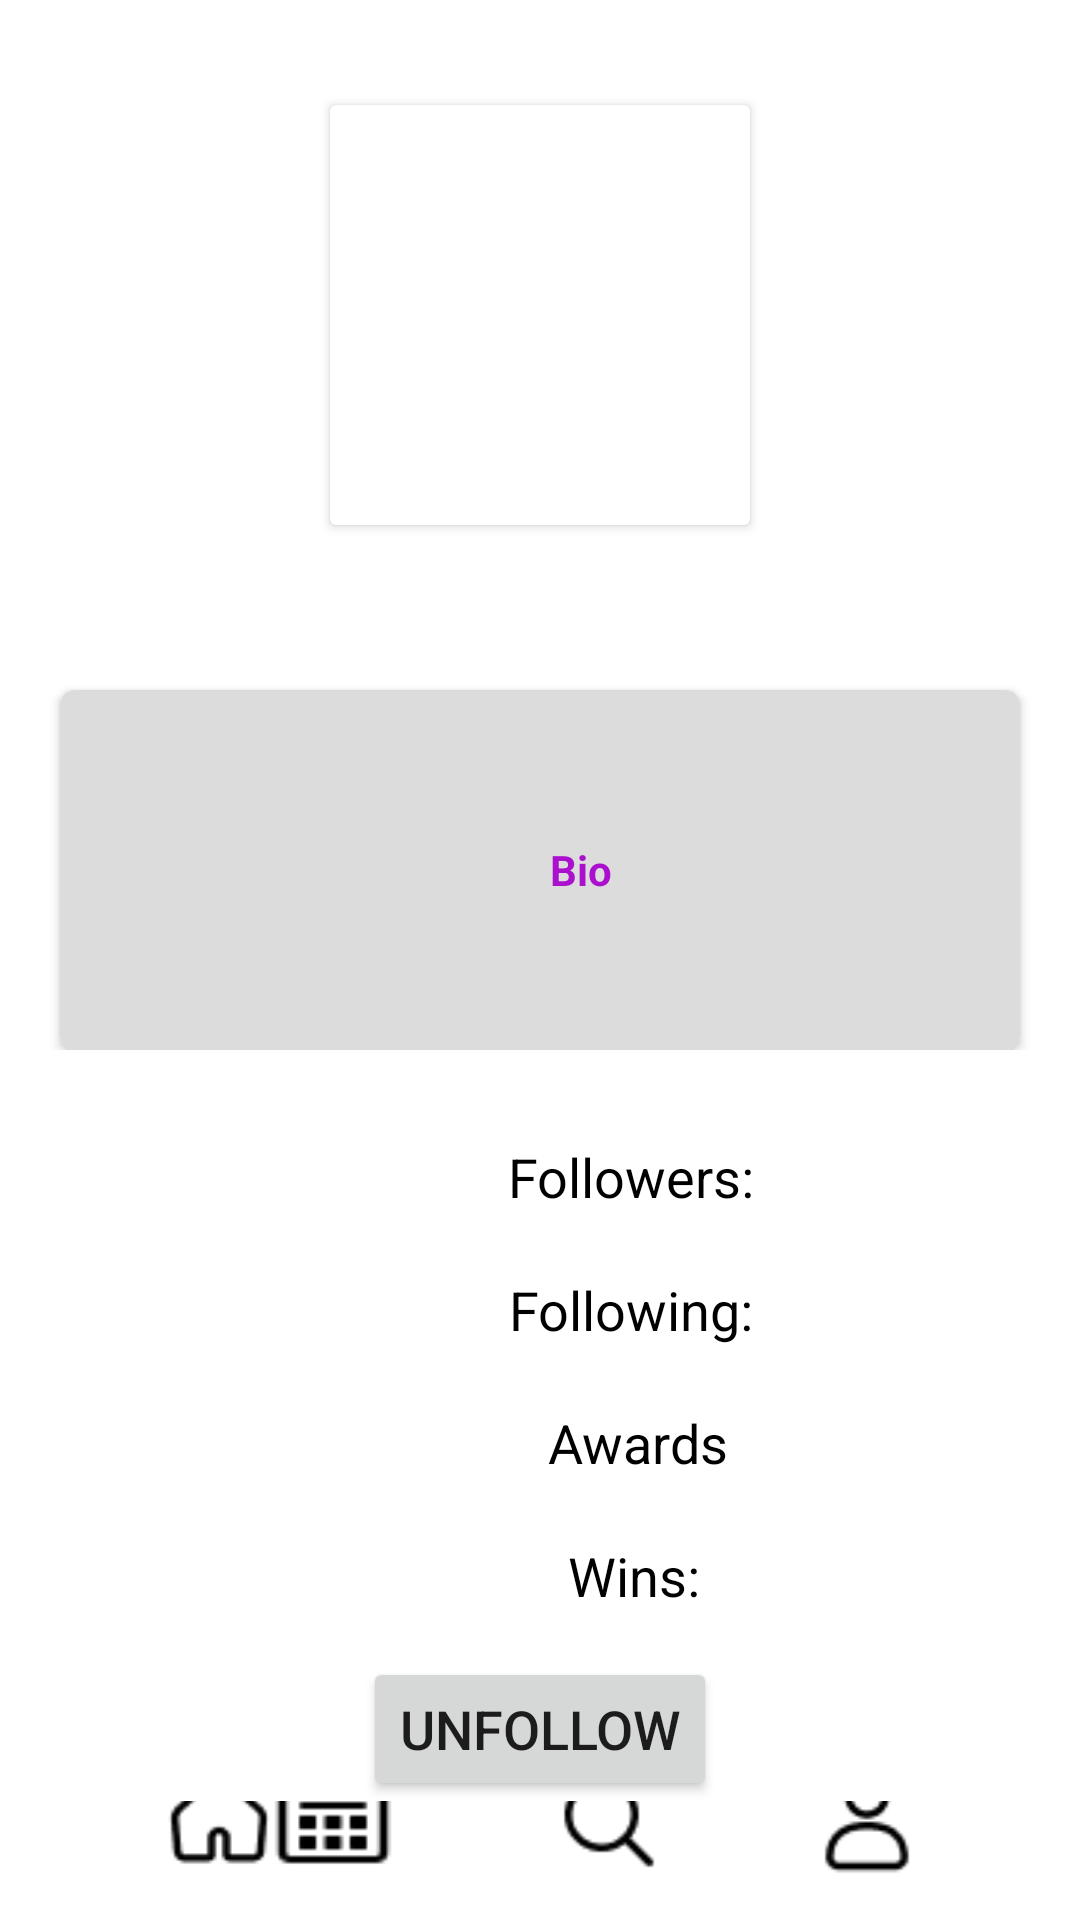

Reconstruct the res/layout file that produces this screen, plus the resources it refers to.
<!-- AndroidManifest.xml: application theme Theme.Trivia_Night -->
<!-- res/layout/activity_following_profile.xml -->
<?xml version="1.0" encoding="utf-8"?>
<LinearLayout xmlns:android="http://schemas.android.com/apk/res/android"
    xmlns:app="http://schemas.android.com/apk/res-auto"
    xmlns:tools="http://schemas.android.com/tools"
    android:id="@+id/changeProfileImage"
    android:layout_width="match_parent"
    android:layout_height="match_parent"
    android:background="@drawable/bg_purp"
    android:orientation="vertical"
    tools:context=".MainActivity">

    <RelativeLayout
        android:layout_width="match_parent"
        android:layout_height="350dp">

        <LinearLayout
            android:layout_width="match_parent"
            android:layout_height="300dp"
            android:background="@drawable/bg_purp"
            android:orientation="vertical">


            <androidx.cardview.widget.CardView
                android:layout_width="140dp"
                android:layout_height="140dp"
                android:layout_gravity="center_horizontal"
                android:layout_marginTop="35dp"
                android:foregroundGravity="center_horizontal">


                <ImageView
                    android:id="@+id/profilePicture"
                    android:layout_width="match_parent"
                    android:layout_height="match_parent"
                    android:src="@drawable/defualt" />

            </androidx.cardview.widget.CardView>


            <TextView
                android:id="@+id/getName"
                android:layout_width="wrap_content"
                android:layout_height="wrap_content"
                android:layout_gravity="center_horizontal"
                android:layout_marginTop="10dp"
                android:text="Name"
                android:textColor="#fff"
                android:textSize="23dp"
                android:textStyle="bold" />
        </LinearLayout>

        <androidx.cardview.widget.CardView
            android:layout_width="match_parent"
            android:layout_height="120dp"
            android:layout_alignParentBottom="true"
            android:layout_centerHorizontal="true"
            android:layout_marginLeft="20dp"
            android:layout_marginRight="20dp"
            app:cardCornerRadius="5dp">


            <LinearLayout
                android:layout_width="match_parent"
                android:layout_height="match_parent"
                android:background="#DCDCDC"
                android:orientation="horizontal"
                android:padding="10dp"
                android:weightSum="3">


                <LinearLayout
                    android:id="@+id/addBio"
                    android:layout_width="341dp"
                    android:layout_height="match_parent"
                    android:layout_weight="1"
                    android:background="#DCDCDC"
                    android:gravity="center"
                    android:orientation="vertical">


                    <TextView
                        android:id="@+id/getBio"
                        android:layout_width="wrap_content"
                        android:layout_height="wrap_content"
                        android:text="Bio"
                        android:textColor="#AA10CD"
                        android:textSize="14sp"
                        android:textStyle="bold" />

                </LinearLayout>

            </LinearLayout>


        </androidx.cardview.widget.CardView>
    </RelativeLayout>

    <LinearLayout
        android:layout_width="match_parent"
        android:layout_height="wrap_content"
        android:layout_marginTop="30dp"
        android:gravity="center"
        android:orientation="vertical">

        <LinearLayout
            android:layout_width="match_parent"
            android:layout_height="wrap_content"
            android:layout_marginLeft="25dp"
            android:orientation="horizontal">

            <TextView
                android:id="@+id/followerCount"
                android:layout_width="335dp"
                android:layout_height="wrap_content"
                android:layout_gravity="center_vertical"
                android:gravity="center"
                android:paddingLeft="15dp"
                android:text="Followers: "
                android:textColor="#000"
                android:textSize="18dp" />

        </LinearLayout>

        <LinearLayout
            android:layout_width="match_parent"
            android:layout_height="wrap_content"
            android:layout_marginLeft="25dp"
            android:layout_marginTop="20dp"
            android:orientation="horizontal">

            <TextView
                android:id="@+id/FollowingCount"
                android:layout_width="335dp"
                android:layout_height="wrap_content"
                android:layout_gravity="center_vertical"
                android:gravity="center"
                android:paddingLeft="15dp"
                android:text="Following: "
                android:textColor="#000"
                android:textSize="18dp" />

        </LinearLayout>

        <LinearLayout
            android:layout_width="match_parent"
            android:layout_height="wrap_content"
            android:layout_marginLeft="25dp"
            android:layout_marginTop="20dp"
            android:orientation="horizontal">

            <TextView
                android:layout_width="335dp"
                android:layout_height="wrap_content"
                android:layout_gravity="center_vertical"
                android:gravity="center"
                android:paddingLeft="15dp"
                android:text="Awards"
                android:textColor="#000"
                android:textSize="18dp" />

        </LinearLayout>

        <LinearLayout
            android:layout_width="match_parent"
            android:layout_height="wrap_content"
            android:layout_marginLeft="25dp"
            android:layout_marginTop="20dp"
            android:orientation="horizontal">

            <TextView
                android:id="@+id/winCount"
                android:layout_width="337dp"
                android:layout_height="wrap_content"
                android:layout_gravity="center_vertical"
                android:gravity="center"
                android:paddingLeft="15dp"
                android:text="Wins: "
                android:textColor="#000"
                android:textSize="18dp" />

        </LinearLayout>
    </LinearLayout>


    <Button
        android:id="@+id/followButton"
        android:layout_width="wrap_content"
        android:layout_height="wrap_content"
        android:layout_gravity="center_horizontal"
        android:layout_marginTop="15dp"
        android:text="Unfollow"
        android:textSize="18dp" />

    <androidx.constraintlayout.widget.ConstraintLayout
        android:layout_width="match_parent"
        android:layout_height="match_parent"
        android:background="@drawable/bg_purp"
        tools:context=".MainActivity">


        <ImageView
            android:id="@+id/home"
            android:layout_width="wrap_content"
            android:layout_height="wrap_content"
            android:layout_marginStart="53dp"
            android:layout_marginBottom="16dp"
            app:layout_constraintBottom_toBottomOf="parent"
            app:layout_constraintStart_toStartOf="parent"
            app:srcCompat="@drawable/home" />

        <ImageView
            android:id="@+id/calender"
            android:layout_width="46dp"
            android:layout_height="36dp"
            android:layout_marginEnd="49dp"
            android:layout_marginBottom="16dp"
            app:layout_constraintBottom_toBottomOf="parent"
            app:layout_constraintEnd_toStartOf="@+id/search"
            app:srcCompat="@drawable/calendar" />

        <ImageView
            android:id="@+id/search"
            android:layout_width="wrap_content"
            android:layout_height="wrap_content"
            android:layout_marginEnd="46dp"
            android:layout_marginBottom="13dp"
            app:layout_constraintBottom_toBottomOf="parent"
            app:layout_constraintEnd_toStartOf="@+id/profile"
            app:srcCompat="@drawable/search22" />

        <ImageView
            android:id="@+id/profile"
            android:layout_width="wrap_content"
            android:layout_height="wrap_content"
            android:layout_marginEnd="51dp"
            android:layout_marginBottom="13dp"
            app:layout_constraintBottom_toBottomOf="parent"
            app:layout_constraintEnd_toEndOf="parent"
            app:srcCompat="@drawable/name" />
    </androidx.constraintlayout.widget.ConstraintLayout>

</LinearLayout>
<!-- resources referenced by this layout -->
<resources>
  <!-- drawable calendar: png bitmap (drawable, 331 bytes) -->
  <!-- drawable home: png bitmap (drawable, 553 bytes) -->
  <!-- drawable name: png bitmap (drawable, 592 bytes) -->
  <!-- drawable search22: png bitmap (drawable, 480 bytes) -->
  <style name="Theme.Trivia_Night" parent="Theme.MaterialComponents.DayNight.NoActionBar">
          
          <item name="colorPrimary">@color/purple_500</item>
          <item name="colorPrimaryVariant">@color/purple_700</item>
          <item name="colorOnPrimary">@color/white</item>
          
          <item name="colorSecondary">@color/teal_200</item>
          <item name="colorSecondaryVariant">@color/teal_700</item>
          <item name="colorOnSecondary">@color/black</item>
          
          <item name="android:statusBarColor">?attr/colorPrimaryVariant</item>
          
      </style>
  <!-- not gathered from this repository: default colours our renderer supplied (Android Studio template values) -->
  <color name="purple_500">#FF6200EE</color>
  <color name="purple_700">#FF3700B3</color>
  <color name="teal_200">#FF03DAC5</color>
  <color name="teal_700">#FF018786</color>
  <color name="black">#FF000000</color>
  <color name="white">#FFFFFFFF</color>
</resources>
